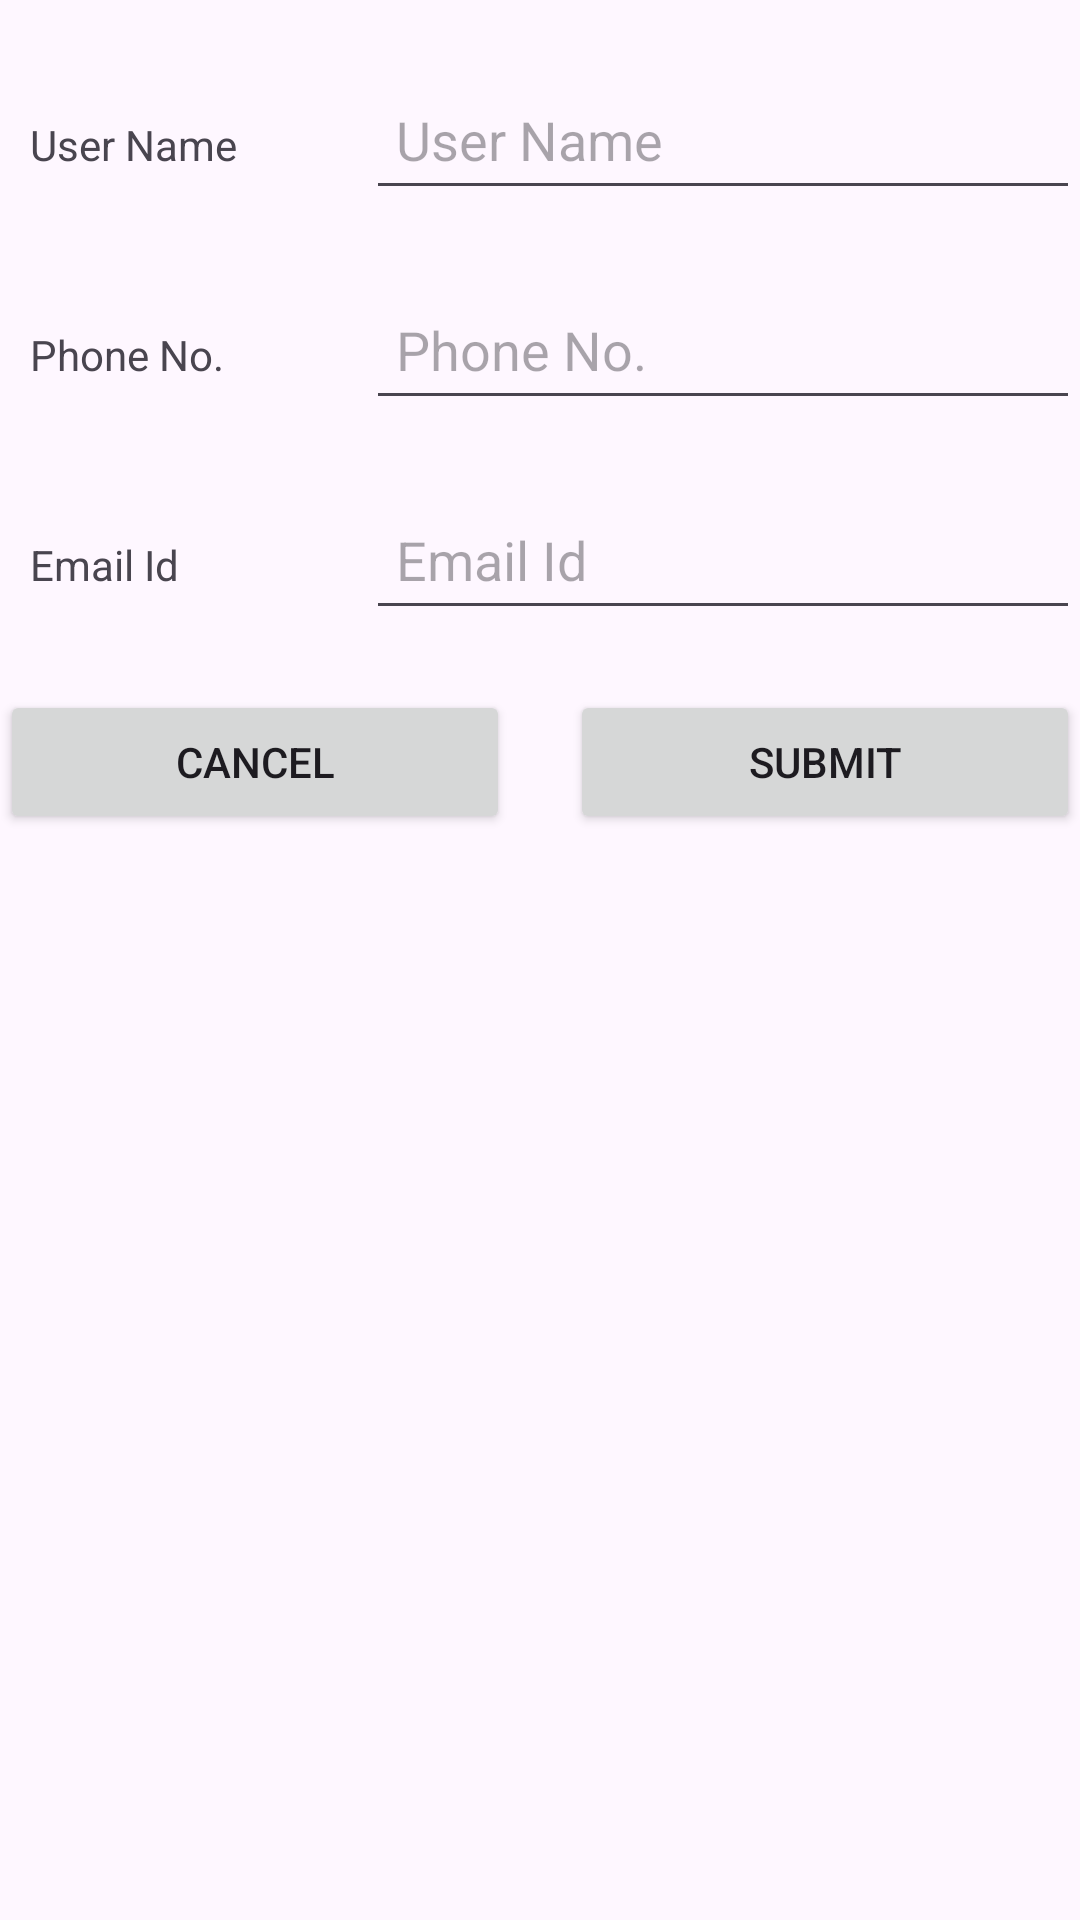

This screen was rendered from an Android layout file. Write that file and the resources it references.
<!-- AndroidManifest.xml: application theme Theme.LayoutDemos -->
<!-- res/layout/activity_nested_view.xml -->
<LinearLayout xmlns:android="http://schemas.android.com/apk/res/android"
    xmlns:tools="http://schemas.android.com/tools"
    android:layout_width="match_parent"
    android:layout_height="match_parent"
    android:orientation="vertical"
    tools:context=".MainActivity">
    

    
    <LinearLayout
        android:id="@+id/firstLayout"
        android:layout_width="match_parent"
        android:layout_height="50dp"
        android:layout_marginTop="20dp"
        android:orientation="horizontal"
        android:weightSum="2">

        

        <TextView
            android:layout_width="0dp"
            android:layout_height="50dp"
            android:layout_marginRight="10dp"
            android:layout_weight="0.6"
            android:gravity="center_vertical"
            android:paddingLeft="10dp"
            android:text="User Name"/>


        <EditText
            android:id="@+id/firstName"
            android:layout_width="0dp"
            android:layout_height="50dp"
            android:layout_marginLeft="10dp"
            android:layout_weight="1.4"
            android:hint="User Name"
            android:imeOptions="actionNext"
            android:paddingLeft="10dp"
            android:singleLine="true"/>

    </LinearLayout>
    
    

    <LinearLayout
        android:id="@+id/secondLayout"
        android:layout_width="match_parent"
        android:layout_height="wrap_content"
        android:layout_marginTop="20dp"
        android:orientation="horizontal"
        android:weightSum="2">

        

        <TextView
            android:layout_width="0dp"
            android:layout_height="50dp"
            android:layout_marginRight="10dp"
            android:layout_weight="0.6"
            android:gravity="center_vertical"
            android:paddingLeft="10dp"
            android:text="Phone No."/>


        <EditText
            android:id="@+id/lastName"
            android:layout_width="0dp"
            android:layout_height="50dp"
            android:layout_marginLeft="10dp"
            android:layout_weight="1.4"

            android:hint="Phone No."
            android:imeOptions="actionNext"
            android:paddingLeft="10dp"
            android:singleLine="true"/>

    </LinearLayout>
    
    

    <LinearLayout
        android:id="@+id/thirdLayout"
        android:layout_width="match_parent"
        android:layout_height="wrap_content"
        android:layout_marginTop="20dp"
        android:orientation="horizontal"
        android:weightSum="2">

        

        <TextView
            android:layout_width="0dp"
            android:layout_height="50dp"
            android:layout_marginRight="10dp"
            android:layout_weight="0.6"
            android:gravity="center_vertical"
            android:paddingLeft="10dp"
            android:text="Email Id"/>


        <EditText
            android:id="@+id/address"
            android:layout_width="0dp"
            android:layout_height="50dp"
            android:layout_marginLeft="10dp"
            android:layout_weight="1.4"

            android:hint="Email Id"
            android:imeOptions="actionNext"
            android:paddingLeft="10dp"
            android:singleLine="true"/>

    </LinearLayout>
    

    <LinearLayout
        android:layout_width="match_parent"
        android:layout_height="wrap_content"
        android:layout_marginTop="20dp"
        android:orientation="horizontal"
        android:weightSum="2">

        <Button
            android:layout_width="0dp"
            android:layout_height="wrap_content"
            android:layout_marginRight="10dp"
            android:layout_weight="1"

            android:text="Cancel"/>


        <Button
            android:layout_width="0dp"
            android:layout_height="wrap_content"
            android:layout_marginLeft="10dp"
            android:layout_weight="1"

            android:text="Submit"/>

    </LinearLayout>

</LinearLayout>
<!-- resources referenced by this layout -->
<resources>
  <style name="Theme.LayoutDemos" parent="Base.Theme.LayoutDemos" />
  <style name="Base.Theme.LayoutDemos" parent="Theme.Material3.DayNight.NoActionBar">
          
          
      </style>
</resources>
